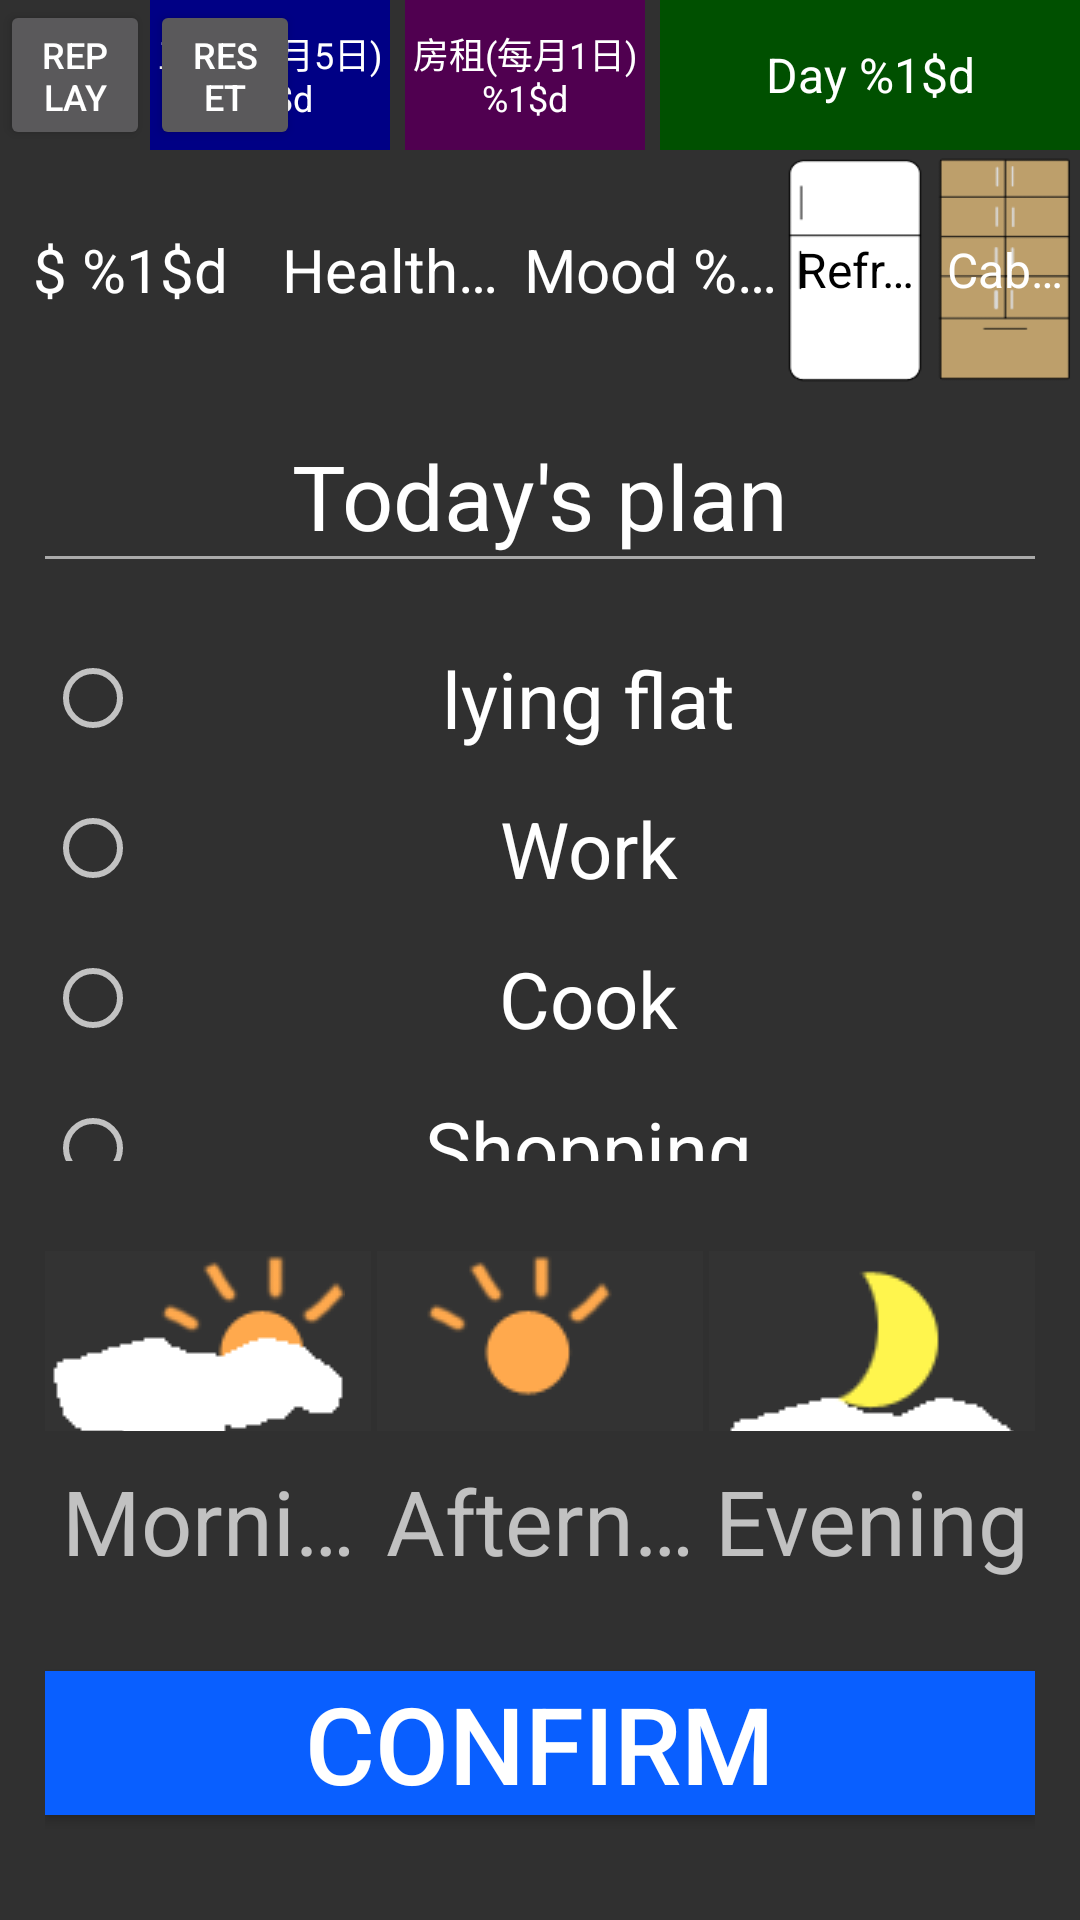

Reconstruct the res/layout file that produces this screen, plus the resources it refers to.
<!-- AndroidManifest.xml: application theme PageTheme -->
<!-- res/layout/view_main.xml -->
<?xml version="1.0" encoding="utf-8"?>
<RelativeLayout xmlns:android="http://schemas.android.com/apk/res/android"
    android:layout_width="match_parent"
    android:layout_height="match_parent">

    <include layout="@layout/view_main_basic" />

    <RelativeLayout
        android:layout_width="match_parent"
        android:layout_height="match_parent"
        android:layout_below="@+id/l_basic"
        android:padding="@dimen/basic_padding">

        <TextView
            android:id="@+id/tv_today_plan"
            style="@style/TextStyle"
            android:layout_width="match_parent"
            android:layout_height="wrap_content"
            android:gravity="center"
            android:text="@string/select_plan"
            android:textSize="@dimen/title_text_size" />

        <include
            android:layout_below="@+id/tv_today_plan"
            layout="@layout/divider"
            android:layout_height="1dp"
            android:layout_width="match_parent" />

        <ScrollView
            android:layout_width="match_parent"
            android:layout_height="match_parent"
            android:layout_above="@+id/ll_bottom"
            android:layout_below="@+id/tv_today_plan"
            android:layout_marginTop="@dimen/basic_padding"
            android:scrollbars="none">

            <RadioGroup
                android:id="@+id/rg_plan"
                android:layout_width="match_parent"
                android:layout_height="match_parent"
                android:orientation="vertical">

                <RadioButton
                    android:id="@+id/tv_plan_lying_flat"
                    style="@style/PlanStyle"
                    android:text="@string/plan_lying_flat" />

                <RadioButton
                    android:id="@+id/tv_plan_work"
                    style="@style/PlanStyle"
                    android:text="@string/plan_work" />

                <RadioButton
                    android:id="@+id/tv_plan_cook"
                    style="@style/PlanStyle"
                    android:text="@string/plan_cook" />

                <RadioButton
                    android:id="@+id/tv_plan_shopping"
                    style="@style/PlanStyle"
                    android:text="@string/plan_shopping" />

                <RadioButton
                    android:id="@+id/tv_plan_play_game"
                    style="@style/PlanStyle"
                    android:text="@string/plan_play_game" />

                <RadioButton
                    android:id="@+id/tv_plan_watch_tv"
                    style="@style/PlanStyle"
                    android:text="@string/plan_watch_tv" />

                <RadioButton
                    android:id="@+id/tv_plan_social_network"
                    style="@style/PlanStyle"
                    android:text="@string/plan_social_network" />

                <RadioButton
                    android:id="@+id/tv_plan_exercise"
                    style="@style/PlanStyle"
                    android:text="@string/plan_exercise" />

                <RadioButton
                    android:id="@+id/tv_plan_hang_out"
                    style="@style/PlanStyle"
                    android:text="@string/plan_hang_out" />
            </RadioGroup>
        </ScrollView>

        <LinearLayout
            android:id="@+id/ll_bottom"
            android:layout_width="match_parent"
            android:layout_height="120dp"
            android:layout_above="@+id/btn_plan_confirm"
            android:layout_marginTop="@dimen/mid_padding"
            android:layout_marginBottom="@dimen/confirm_btn_padding"
            android:orientation="horizontal">

            <LinearLayout
                android:layout_width="0dp"
                android:layout_height="match_parent"
                android:layout_marginRight="2dp"
                android:layout_weight="1"
                android:orientation="vertical">

                <TextView
                    android:drawableStart="@drawable/morning"
                    style="@style/BottomPlanStyle"
                    android:layout_height="60dp"
                    android:background="@color/bottom_background"
                    android:text="@string/morning" />

                <TextView
                    android:id="@+id/tv_morning"
                    style="@style/BottomPlanStyle"
                    android:hint="@string/morning" />

            </LinearLayout>

            <LinearLayout
                android:layout_width="0dp"
                android:layout_height="match_parent"
                android:layout_marginRight="2dp"
                android:layout_weight="1"
                android:orientation="vertical">

                <TextView
                    android:drawableLeft="@drawable/afternoon"
                    style="@style/BottomPlanStyle"
                    android:layout_height="60dp"
                    android:background="@color/bottom_background"
                    android:text="@string/afternoon" />

                <TextView
                    android:id="@+id/tv_afternoon"
                    style="@style/BottomPlanStyle"
                    android:hint="@string/afternoon" />
            </LinearLayout>

            <LinearLayout
                android:layout_width="0dp"
                android:layout_height="match_parent"
                android:layout_weight="1"
                android:orientation="vertical">

                <TextView
                    android:drawableTop="@drawable/night"
                    style="@style/BottomPlanStyle"
                    android:layout_height="60dp"
                    android:background="@color/bottom_background"
                    android:text="@string/night" />

                <TextView
                    android:id="@+id/tv_evening"
                    style="@style/BottomPlanStyle"
                    android:hint="@string/night" />
            </LinearLayout>
        </LinearLayout>

        <Button
            android:id="@+id/btn_plan_confirm"
            style="@style/BtnStyle"
            android:layout_alignParentBottom="true"
            android:layout_marginBottom="@dimen/confirm_btn_padding"
            android:background="@color/btn_confirm"
            android:text="@string/btn_confirm" />

    </RelativeLayout>
</RelativeLayout>
<!-- res/layout/view_main_basic.xml (included above) -->
<?xml version="1.0" encoding="utf-8"?>
<RelativeLayout xmlns:android="http://schemas.android.com/apk/res/android"
    android:layout_width="match_parent"
    android:layout_height="wrap_content"
    android:id="@+id/l_basic">

    <RelativeLayout
        android:id="@+id/l_title"
        android:layout_width="match_parent"
        android:layout_height="50dp">

        <Button
            android:id="@+id/btn_reset"
            style="@style/MidTextStyle"
            android:layout_width="50dp"
            android:layout_height="match_parent"
            android:layout_toRightOf="@id/btn_replay"
            android:gravity="center"
            android:maxLines="2"
            android:singleLine="false"
            android:text="@string/btn_reset" />

        <Button
            android:id="@+id/btn_replay"
            style="@style/MidTextStyle"
            android:layout_width="50dp"
            android:layout_height="match_parent"
            android:gravity="center"
            android:maxLines="2"
            android:singleLine="false"
            android:text="@string/btn_replay" />

        <TextView
            android:id="@+id/tv_salary_pay"
            style="@style/MiniTextStyle"
            android:layout_width="80dp"
            android:layout_height="match_parent"
            android:layout_marginRight="5dp"
            android:layout_toLeftOf="@+id/tv_rent_pay"
            android:background="@color/salary_pay_background"
            android:gravity="center"
            android:maxLines="2"
            android:padding="2dp"
            android:singleLine="false"
            android:text="@string/salary_pay" />

        <TextView
            android:id="@+id/tv_rent_pay"
            style="@style/MiniTextStyle"
            android:layout_width="80dp"
            android:layout_height="match_parent"
            android:layout_marginRight="5dp"
            android:layout_toLeftOf="@+id/tv_date"
            android:background="@color/rent_pay_background"
            android:gravity="center"
            android:maxLines="2"
            android:padding="2dp"
            android:singleLine="false"
            android:text="@string/rent_pay" />


        <TextView
            android:id="@+id/tv_date"
            style="@style/MidTextStyle"
            android:layout_width="140dp"
            android:layout_height="match_parent"
            android:layout_alignParentRight="true"
            android:background="@color/date_background"
            android:gravity="center"
            android:maxLines="2"
            android:padding="2dp"
            android:singleLine="false"
            android:text="@string/today_date" />
    </RelativeLayout>

    <LinearLayout
        android:id="@+id/l_status"
        android:layout_width="match_parent"
        android:layout_height="80dp"
        android:layout_below="@+id/l_title"
        android:gravity="center_vertical"
        android:orientation="horizontal">

        <TextView
            android:id="@+id/tv_money"
            style="@style/TextStyle"
            android:layout_width="0dp"
            android:layout_height="wrap_content"
            android:layout_weight="1"
            android:gravity="center"
            android:text="@string/money_value" />

        <TextView
            android:id="@+id/tv_blood"
            style="@style/TextStyle"
            android:layout_width="0dp"
            android:layout_height="wrap_content"
            android:layout_weight="1"
            android:gravity="center"
            android:text="@string/blood_value" />

        <TextView
            android:id="@+id/tv_mood"
            style="@style/TextStyle"
            android:layout_width="0dp"
            android:layout_height="wrap_content"
            android:layout_weight="1"
            android:text="@string/mood_value" />

        <LinearLayout
            android:layout_width="100dp"
            android:layout_height="match_parent"
            android:orientation="horizontal">

            <TextView
                android:id="@+id/tv_refrigerator"
                style="@style/RefrigeratorTextStyle"
                android:layout_weight="1"
                android:background="@drawable/refrigerator"
                android:text="@string/refrigerator"
                android:textColor="@color/black" />

            <TextView
                android:id="@+id/tv_cabinet"
                style="@style/RefrigeratorTextStyle"
                android:layout_weight="1"
                android:background="@drawable/cabinet"
                android:text="@string/cabinet" />

        </LinearLayout>

    </LinearLayout>
</RelativeLayout>
<!-- res/layout/divider.xml (included above) -->
<?xml version="1.0" encoding="utf-8"?>
<LinearLayout xmlns:android="http://schemas.android.com/apk/res/android"
    android:layout_width="match_parent"
    android:layout_height="1dp"
    android:layout_below="@+id/tv_select_plan"
    android:layout_marginTop="@dimen/mini_padding"
    android:background="@color/divider" />
<!-- resources referenced by this layout -->
<resources>
  <color name="bottom_background">#FF333333</color>
  <color name="btn_confirm">#095FFF</color>
  <color name="date_background">#FF005000</color>
  <color name="divider">#FFAAAAAA</color>
  <color name="rent_pay_background">#FF500050</color>
  <color name="salary_pay_background">#FF000085</color>
  <dimen name="basic_padding">15dp</dimen>
  <dimen name="confirm_btn_padding">20dp</dimen>
  <dimen name="mid_padding">30dp</dimen>
  <dimen name="mini_padding">10dp</dimen>
  <dimen name="title_text_size">30dp</dimen>
  <string name="afternoon">Afternoon</string>
  <string name="blood_value">Health %1$d</string>
  <string name="btn_confirm">Confirm</string>
  <string name="btn_replay">Replay</string>
  <string name="btn_reset">Reset</string>
  <string name="cabinet">Cabinet</string>
  <string name="money_value">$ %1$d</string>
  <string name="mood_value">Mood %1$d</string>
  <string name="morning">Morning</string>
  <string name="night">Evening</string>
  <string name="plan_cook">Cook</string>
  <string name="plan_exercise">Exercise</string>
  <string name="plan_hang_out">Hang out</string>
  <string name="plan_lying_flat">lying flat</string>
  <string name="plan_play_game">Play game</string>
  <string name="plan_shopping">Shopping</string>
  <string name="plan_social_network">Social network</string>
  <string name="plan_watch_tv">Watch TV</string>
  <string name="plan_work">Work</string>
  <string name="refrigerator">Refrigerator</string>
  <string name="rent_pay">房租(每月1日)\n%1$d</string>
  <string name="salary_pay">工資(每月5日)\n%1$d</string>
  <string name="select_plan">Today\'s plan</string>
  <string name="today_date">Day %1$d</string>
  <style name="BtnStyle" parent="TextStyle">
          <item name="android:layout_width">match_parent</item>
          <item name="android:layout_height">wrap_content</item>
          <item name="android:textSize">@dimen/content_text_size</item>
      </style>
  <style name="PlanStyle" parent="TextStyle">
          <item name="android:layout_width">match_parent</item>
          <item name="android:layout_height">35dp</item>
          <item name="android:layout_marginTop">@dimen/basic_padding</item>
          <item name="android:textSize">@dimen/content_text_size</item>
      </style>
  <style name="RefrigeratorTextStyle" parent="MidTextStyle">
          <item name="android:padding">2dp</item>
          <item name="android:layout_margin">2dp</item>
      </style>
  <style name="PageTheme" parent="BaseTheme">
      </style>
  <dimen name="content_text_size">20dp</dimen>
  <!-- drawable bottom_plan_background (drawable) -->
  <?xml version="1.0" encoding="utf-8"?>
  <selector xmlns:android="http://schemas.android.com/apk/res/android">
      <item android:state_selected="true" android:drawable="@drawable/bottom_plan_select_background"/>
  
  </selector>
  <color name="text_color">#FFFFFFFF</color>
  <dimen name="mid_content_text_size">16dp</dimen>
  <dimen name="mid_limit_content_text_size">12dp</dimen>
  <dimen name="mini_content_text_size">14dp</dimen>
  <dimen name="mini_limit_content_text_size">10dp</dimen>
  <style name="BaseTheme" parent="Theme.AppCompat.NoActionBar">
      </style>
  <!-- drawable bottom_plan_select_background (drawable) -->
  <?xml version="1.0" encoding="utf-8"?>
  <layer-list xmlns:android="http://schemas.android.com/apk/res/android">
      <item>
          <shape android:shape="rectangle">
              <stroke android:width="1dp" android:color="@color/select_border_background"/>
              <corners android:radius="4dp"/>
          </shape>
      </item>
  </layer-list>
  <color name="select_border_background">#FF0000FF</color>
  <!-- not gathered from this repository: default colours our renderer supplied (Android Studio template values) -->
  <color name="black">#FF000000</color>
</resources>
